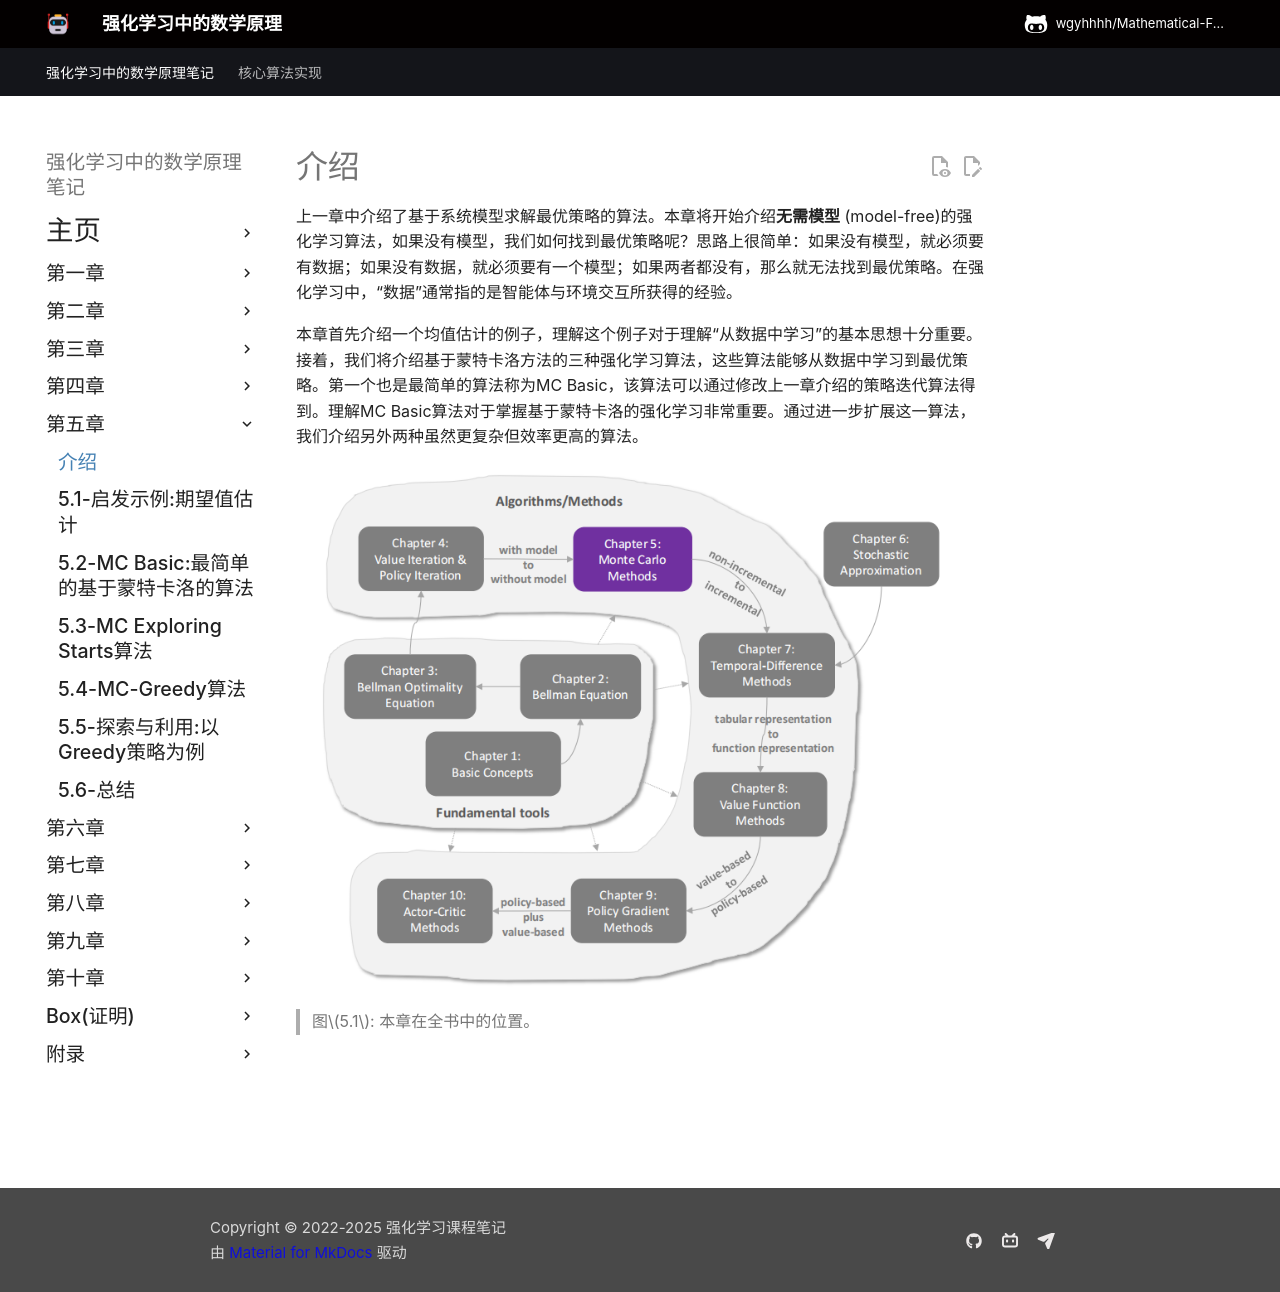

repository: wgyhhhh/Mathematical-Foundations-of-Reinforcement-Learning-Notes · page: Chapter-5/intro/index.html · generator: mkdocs

在上一章中，我们介绍了基于系统模型寻找最优策略的算法。在本章中，我们将开始介绍无模型(model-free)强化学习算法，这些算法并不假定系统模型。

尽管这是我们首次在本书中介绍无模型算法，但我们必须填补一个知识空白：如果没有模型，我们如何找到最优策略呢？其理念很简单：如果我们没有模型，就必须有一些数据；如果我们没有数据，就必须有一个模型；如果我们两者都没有，我们就无法找到最优策略。强化学习中的“数据”通常指的是智能体与环境交互所获得的经验。

为了展示如何从数据而非模型中学习，本章首先介绍均值估计问题，即从一些样本中估计随机变量的期望值。理解这一问题对于理解从数据中学习的基本思想至关重要。然后，我们介绍三种基于蒙特卡洛(MC)方法的算法。这些算法能够从经验样本中学习最优策略。第一个也是最简单的算法称为MC Basic，它可以通过修改上一章介绍的策略迭代算法而轻松获得。理解这一算法对于掌握基于蒙特卡洛的强化学习的基本思想非常重要。通过扩展这一算法，我们进一步介绍另外两种算法，它们虽然更复杂，但效率更高。
